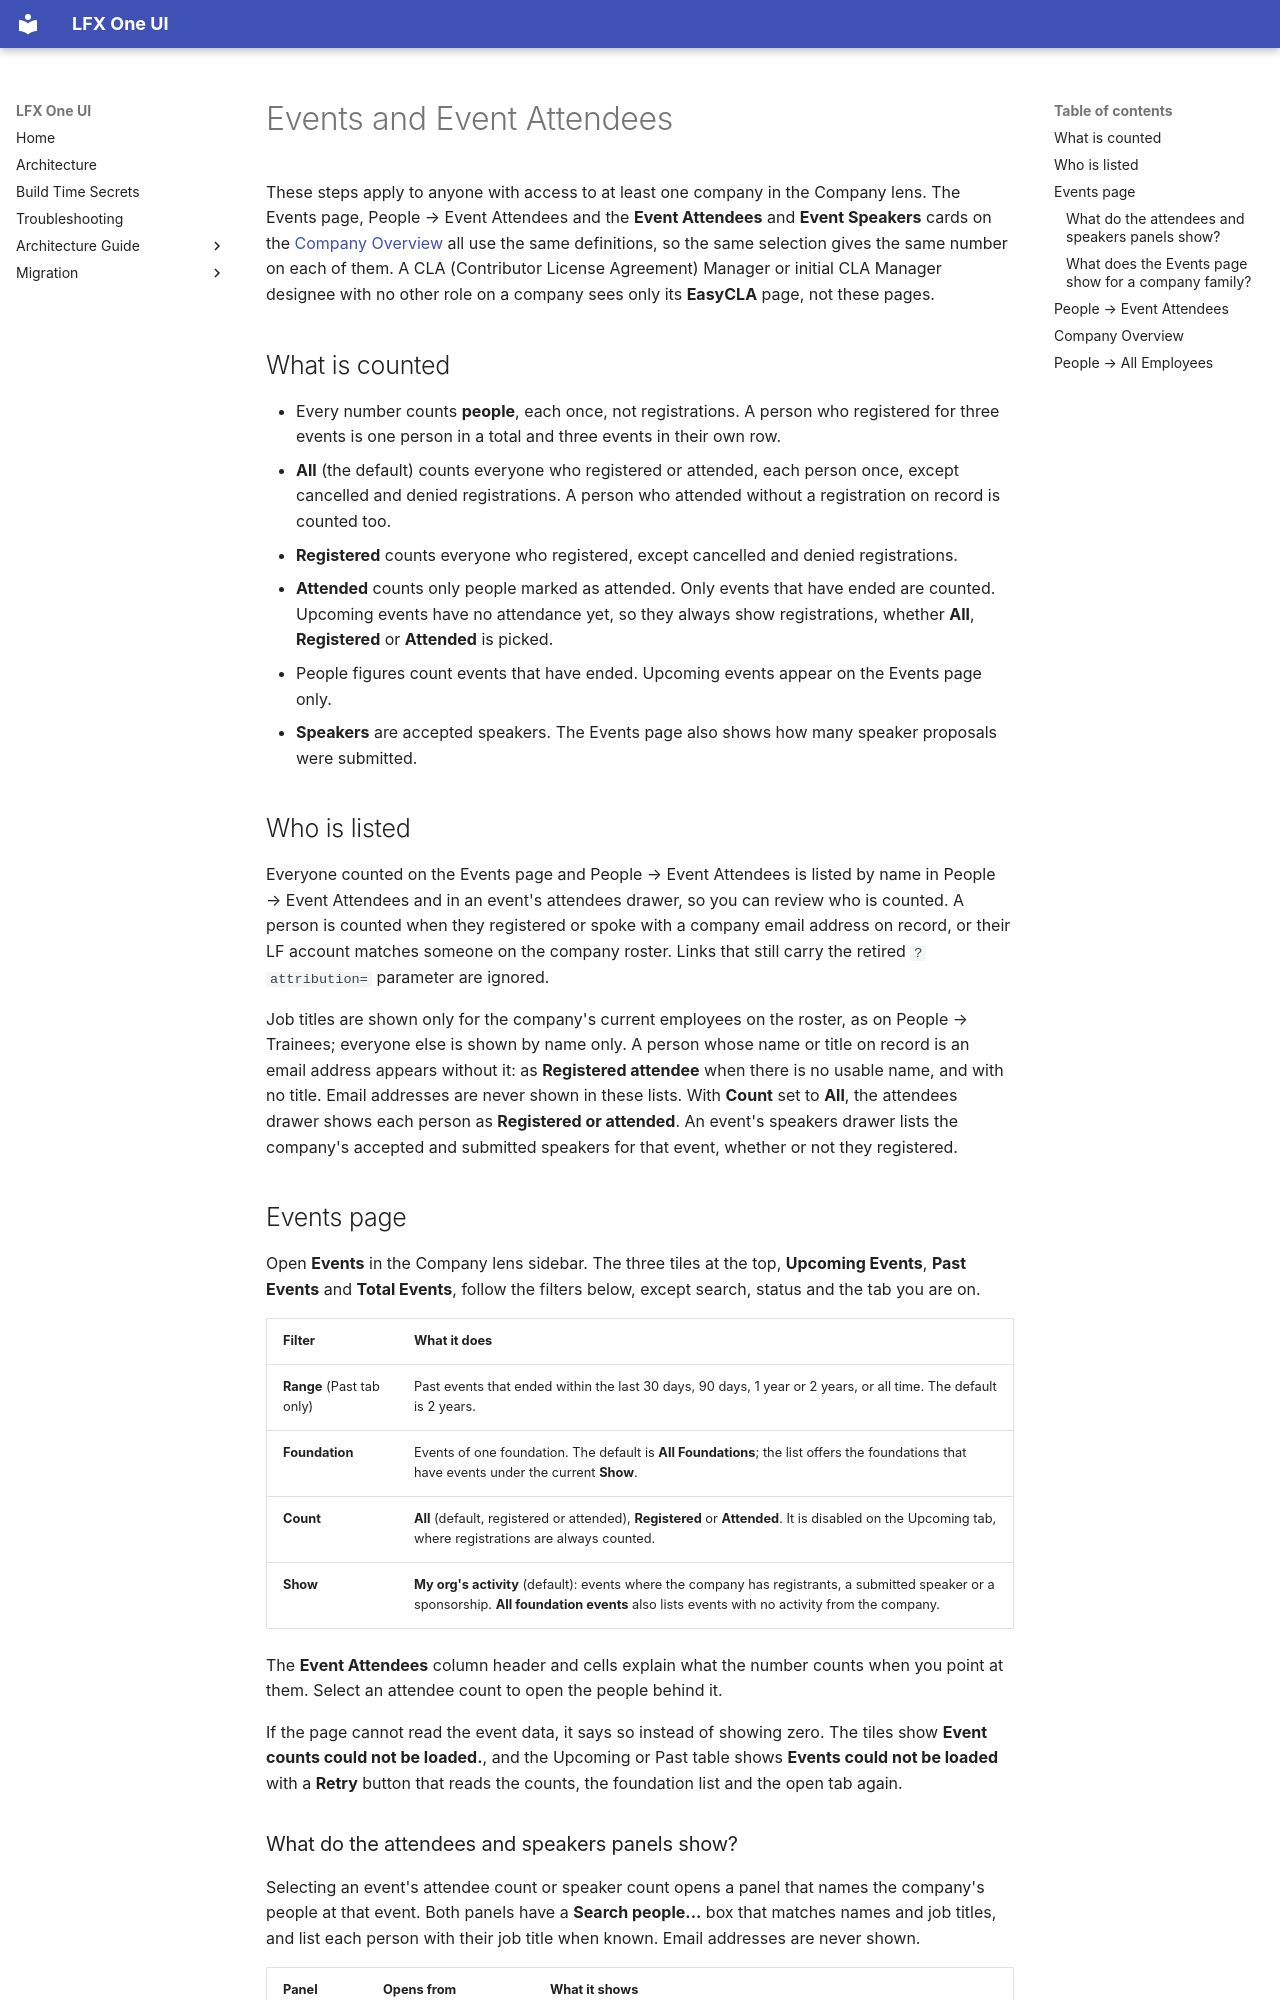

repository: linuxfoundation/lfx-self-serve · page: user/company/company-events/index.html · generator: mkdocs

---
title: Events and Event Attendees
description: How the Company lens Events page and People → Event Attendees count and list people at events, what each filter (Range, Foundation, Count, Show) does, what is shown about each person, what the attendees and speakers panels for an event show, and what a company family roll-up shows.
audience: [all]
product_area: Company
tags:
  [
    company,
    org,
    org-lens,
    events,
    event-attendees,
    registered,
    attended,
    employee-match,
    company-email,
    filters,
    all-employees,
    speakers,
    roll-up,
    company-family,
  ]
last_updated: 2026-11-23
intercom_collection: Company
---

These steps apply to anyone with access to at least one company in the Company lens. The Events page, People → Event Attendees and the **Event Attendees** and **Event Speakers** cards on the [Company Overview](../company-overview/) all use the same definitions, so the same selection gives the same number on each of them. A CLA (Contributor License Agreement) Manager or initial CLA Manager designee with no other role on a company sees only its **EasyCLA** page, not these pages.

## What is counted

- Every number counts **people**, each once, not registrations. A person who registered for three events is one person in a total and three events in their own row.
- **All** (the default) counts everyone who registered or attended, each person once, except cancelled and denied registrations. A person who attended without a registration on record is counted too.
- **Registered** counts everyone who registered, except cancelled and denied registrations.
- **Attended** counts only people marked as attended. Only events that have ended are counted. Upcoming events have no attendance yet, so they always show registrations, whether **All**, **Registered** or **Attended** is picked.
- People figures count events that have ended. Upcoming events appear on the Events page only.
- **Speakers** are accepted speakers. The Events page also shows how many speaker proposals were submitted.

## Who is listed

Everyone counted on the Events page and People → Event Attendees is listed by name in People → Event Attendees and in an event's attendees drawer, so you can review who is counted. A person is counted when they registered or spoke with a company email address on record, or their LF account matches someone on the company roster. Links that still carry the retired `?attribution=` parameter are ignored.

Job titles are shown only for the company's current employees on the roster, as on People → Trainees; everyone else is shown by name only. A person whose name or title on record is an email address appears without it: as **Registered attendee** when there is no usable name, and with no title. Email addresses are never shown in these lists. With **Count** set to **All**, the attendees drawer shows each person as **Registered or attended**. An event's speakers drawer lists the company's accepted and submitted speakers for that event, whether or not they registered.

## Events page

Open **Events** in the Company lens sidebar. The three tiles at the top, **Upcoming Events**, **Past Events** and **Total Events**, follow the filters below, except search, status and the tab you are on.

| Filter                    | What it does                                                                                                                                                                                    |
| ------------------------- | ----------------------------------------------------------------------------------------------------------------------------------------------------------------------------------------------- |
| **Range** (Past tab only) | Past events that ended within the last 30 days, 90 days, 1 year or 2 years, or all time. The default is 2 years.                                                                                |
| **Foundation**            | Events of one foundation. The default is **All Foundations**; the list offers the foundations that have events under the current **Show**.                                                      |
| **Count**                 | **All** (default, registered or attended), **Registered** or **Attended**. It is disabled on the Upcoming tab, where registrations are always counted.                                          |
| **Show**                  | **My org's activity** (default): events where the company has registrants, a submitted speaker or a sponsorship. **All foundation events** also lists events with no activity from the company. |

The **Event Attendees** column header and cells explain what the number counts when you point at them. Select an attendee count to open the people behind it.

If the page cannot read the event data, it says so instead of showing zero. The tiles show **Event counts could not be loaded.**, and the Upcoming or Past table shows **Events could not be loaded** with a **Retry** button that reads the counts, the foundation list and the open tab again.
